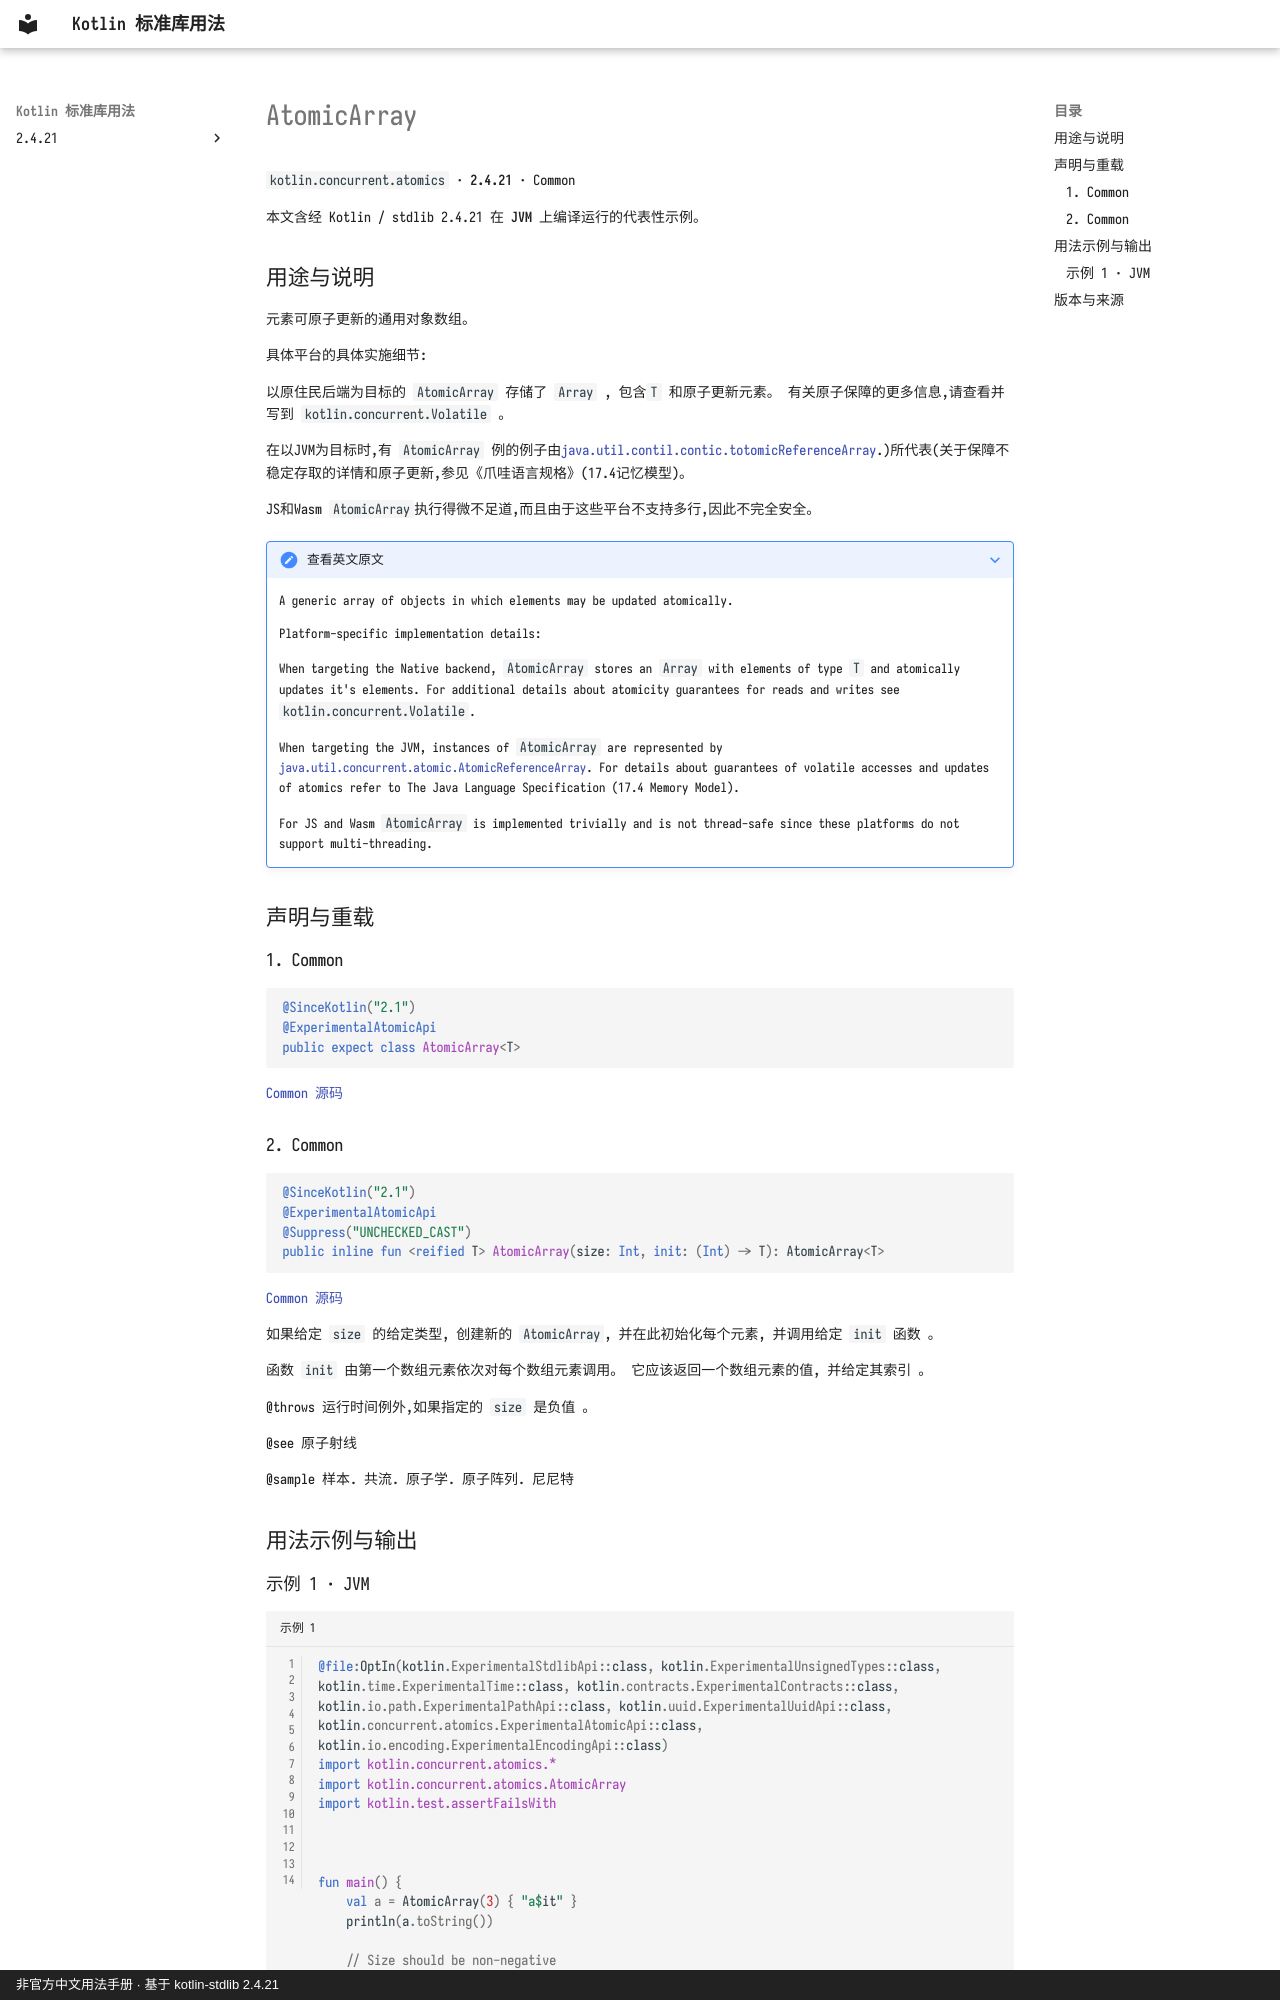

repository: oooooooko/kotlin-stdlib-docs · page: zh/api/kotlin.concurrent.atomics/atomicarray--e48c3822/index.html · generator: mkdocs · copyright: 非官方中文用法手册 · 基于 kotlin-stdlib 2.4.21

# AtomicArray

`kotlin.concurrent.atomics` · **2.4.21** · Common

本文含经 Kotlin / stdlib 2.4.21 在 **JVM** 上编译运行的代表性示例。

## 用途与说明

元素可原子更新的通用对象数组。

具体平台的具体实施细节:

以原住民后端为目标的 `AtomicArray` 存储了 `Array` , 包含`T` 和原子更新元素。 有关原子保障的更多信息,请查看并写到 `kotlin.concurrent.Volatile` 。

在以JVM为目标时,有 `AtomicArray` 例的例子由[java.util.contil.contic.totomicReferenceArray](https://docs.oracle.com/javase/8/docs/api/java/util/concurrent/atomic/AtomicReferenceArray.html).)所代表(关于保障不稳定存取的详情和原子更新,参见《爪哇语言规格》(17.4记忆模型)。

JS和Wasm `AtomicArray`执行得微不足道,而且由于这些平台不支持多行,因此不完全安全。

??? note "查看英文原文"

    A generic array of objects in which elements may be updated atomically.
    
    Platform-specific implementation details:
    
    When targeting the Native backend, `AtomicArray` stores an `Array` with elements of type `T` and atomically updates it's elements.
    For additional details about atomicity guarantees for reads and writes see `kotlin.concurrent.Volatile`.
    
    When targeting the JVM, instances of `AtomicArray` are represented by
    [java.util.concurrent.atomic.AtomicReferenceArray](https://docs.oracle.com/javase/8/docs/api/java/util/concurrent/atomic/AtomicReferenceArray.html).
    For details about guarantees of volatile accesses and updates of atomics refer to The Java Language Specification (17.4 Memory Model).
    
    For JS and Wasm `AtomicArray` is implemented trivially and is not thread-safe since these platforms do not support multi-threading.

## 声明与重载

### 1. Common

```kotlin
@SinceKotlin("2.1")
@ExperimentalAtomicApi
public expect class AtomicArray<T>
```

[Common 源码](https://github.com/JetBrains/kotlin/blob/v2.4.21/libraries/stdlib/src/kotlin/concurrent/atomics/AtomicArrays.common.kt#L552)

### 2. Common

```kotlin
@SinceKotlin("2.1")
@ExperimentalAtomicApi
@Suppress("UNCHECKED_CAST")
public inline fun <reified T> AtomicArray(size: Int, init: (Int) -> T): AtomicArray<T>
```

[Common 源码](https://github.com/JetBrains/kotlin/blob/v2.4.21/libraries/stdlib/src/kotlin/concurrent/atomics/AtomicArrays.common.kt#L650)

如果给定 `size` 的给定类型, 创建新的 `AtomicArray`, 并在此初始化每个元素, 并调用给定 `init` 函数 。

函数 `init` 由第一个数组元素依次对每个数组元素调用。 它应该返回一个数组元素的值, 并给定其索引 。

@throws 运行时间例外,如果指定的 `size` 是负值 。

@see 原子射线

@sample 样本. 共流. 原子学. 原子阵列. 尼尼特

## 用法示例与输出
